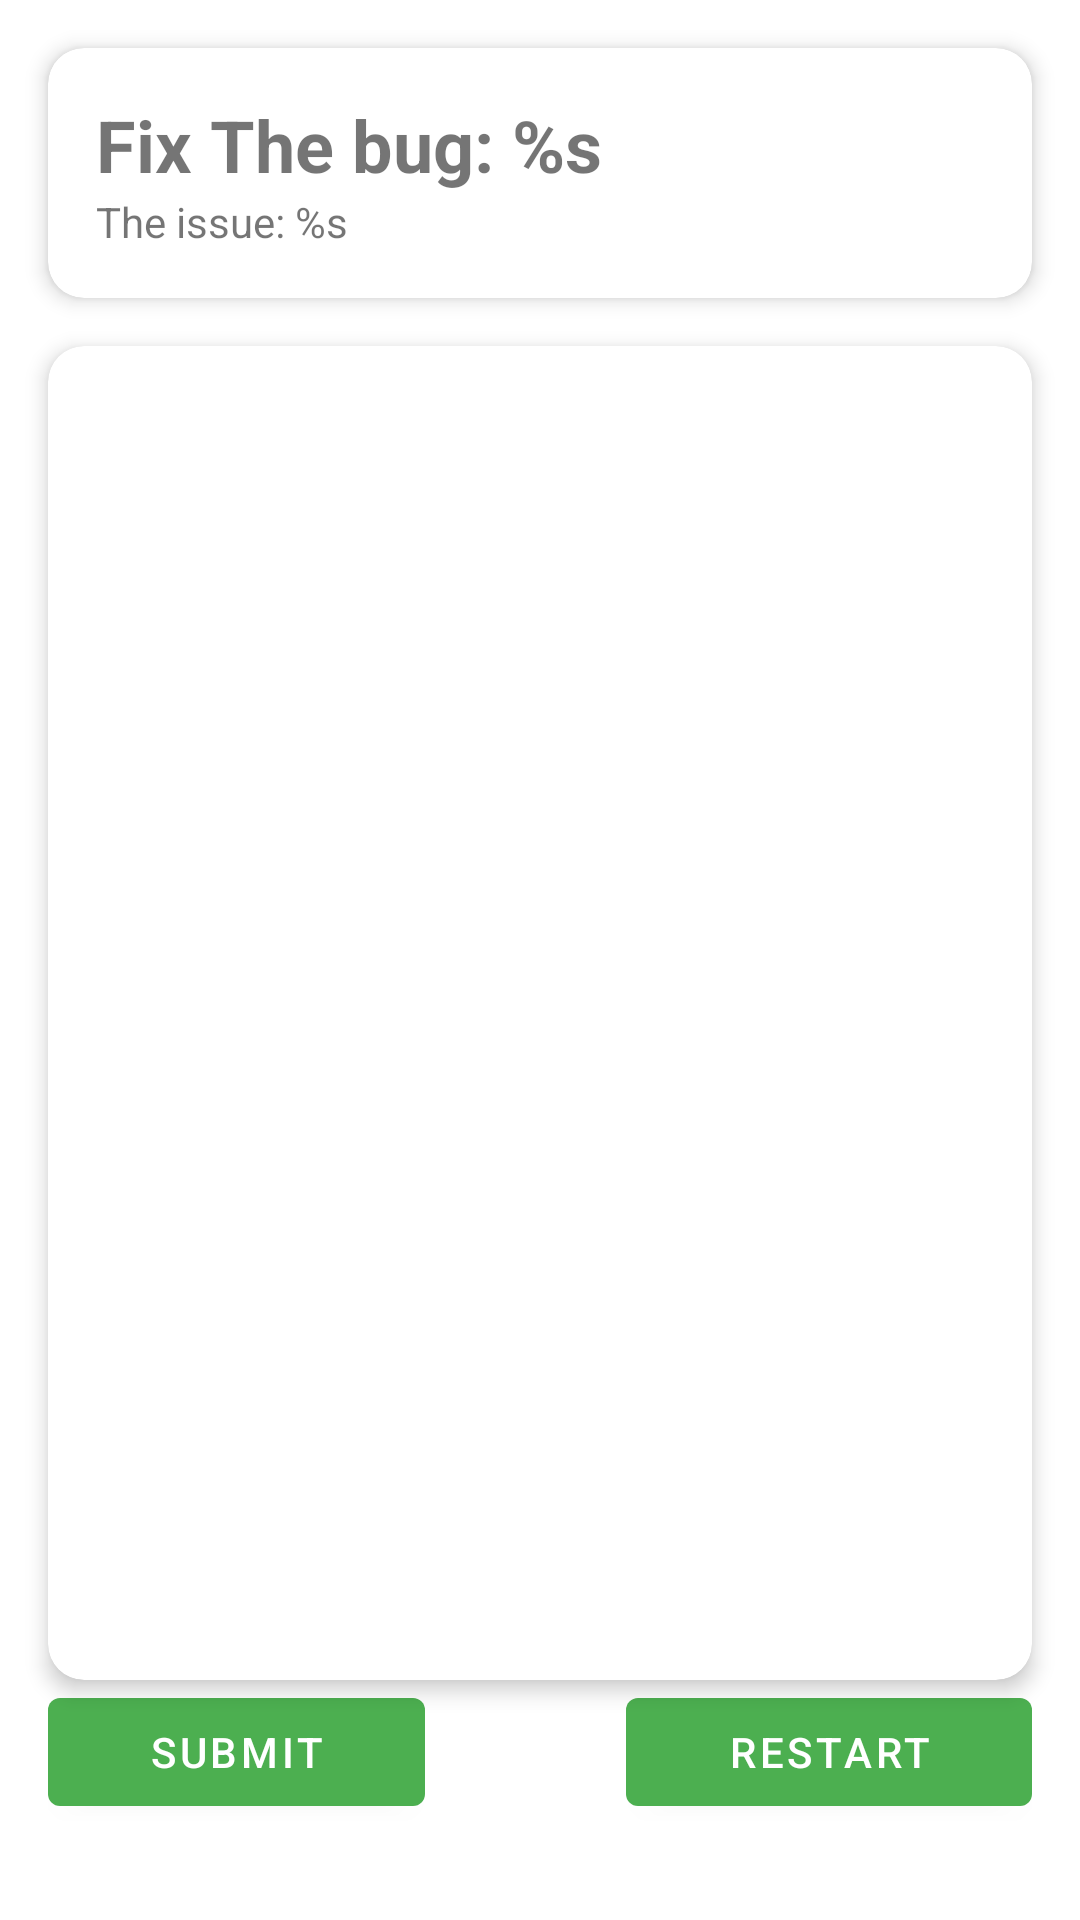

Android layout source for this screen:
<!-- AndroidManifest.xml: activity theme Theme.AppdevNHL.NoActionBar -->
<!-- res/layout/fragment_daily_challenge.xml -->
<?xml version="1.0" encoding="utf-8"?>
<androidx.constraintlayout.widget.ConstraintLayout xmlns:android="http://schemas.android.com/apk/res/android"
    xmlns:app="http://schemas.android.com/apk/res-auto"
    xmlns:tools="http://schemas.android.com/tools"
    android:layout_width="match_parent"
    android:layout_height="match_parent">

    <androidx.cardview.widget.CardView
        android:id="@+id/BugReportCard"
        android:layout_width="0dp"
        android:layout_height="0dp"
        android:layout_marginStart="16dp"
        android:layout_marginTop="16dp"
        android:layout_marginEnd="16dp"
        app:cardCornerRadius="12dp"
        app:cardElevation="4dp"
        app:layout_constraintBottom_toTopOf="@+id/linearLayout"
        app:layout_constraintEnd_toEndOf="parent"
        app:layout_constraintHorizontal_bias="0.5"
        app:layout_constraintStart_toStartOf="parent"
        app:layout_constraintTop_toBottomOf="@+id/TitleCardBox">

        <EditText
            android:id="@+id/BugReport"
            android:layout_width="match_parent"
            android:layout_height="match_parent"
            android:layout_marginStart="16dp"
            android:layout_marginTop="16dp"
            android:layout_marginEnd="16dp"
            android:layout_marginBottom="16dp"
            android:background="#00000000"
            android:fontFamily="monospace"
            android:gravity="top|left"
            tools:text="@tools:sample/lorem" />

    </androidx.cardview.widget.CardView>

    <androidx.cardview.widget.CardView
        android:id="@+id/TitleCardBox"
        android:layout_width="0dp"
        android:layout_height="wrap_content"
        android:layout_marginStart="16dp"
        android:layout_marginTop="16dp"
        android:layout_marginEnd="16dp"
        app:cardCornerRadius="12dp"
        app:cardElevation="4dp"
        app:layout_constraintEnd_toEndOf="parent"
        app:layout_constraintHorizontal_bias="0.5"
        app:layout_constraintStart_toStartOf="parent"
        app:layout_constraintTop_toTopOf="parent">

        <androidx.constraintlayout.widget.ConstraintLayout
            android:id="@+id/constraintLayout2"
            android:layout_width="match_parent"
            android:layout_height="match_parent"
            app:layout_constraintEnd_toEndOf="parent"
            app:layout_constraintHorizontal_bias="0.5"
            app:layout_constraintStart_toStartOf="parent"
            app:layout_constraintTop_toTopOf="parent">

            <TextView
                android:id="@+id/Title"
                android:layout_width="0dp"
                android:layout_height="wrap_content"
                android:layout_marginStart="16dp"
                android:layout_marginTop="16dp"
                android:layout_marginEnd="16dp"
                android:text="Fix The bug: %s"
                android:textSize="24sp"
                android:textStyle="bold"
                app:layout_constraintEnd_toEndOf="parent"
                app:layout_constraintStart_toStartOf="parent"
                app:layout_constraintTop_toTopOf="parent" />

            <TextView
                android:id="@+id/Subtitle"
                android:layout_width="0dp"
                android:layout_height="wrap_content"
                android:layout_marginStart="16dp"
                android:layout_marginEnd="16dp"
                android:layout_marginBottom="16dp"
                android:text="The issue: %s"
                app:layout_constraintBottom_toBottomOf="parent"
                app:layout_constraintEnd_toEndOf="parent"
                app:layout_constraintHorizontal_bias="0.5"
                app:layout_constraintStart_toStartOf="parent"
                app:layout_constraintTop_toBottomOf="@+id/Title" />

        </androidx.constraintlayout.widget.ConstraintLayout>

    </androidx.cardview.widget.CardView>

    <LinearLayout
        android:id="@+id/linearLayout"
        android:layout_width="0dp"
        android:layout_height="wrap_content"
        android:layout_marginStart="16dp"
        android:layout_marginEnd="16dp"
        android:layout_marginBottom="32dp"
        android:orientation="horizontal"
        app:layout_constraintBottom_toBottomOf="parent"
        app:layout_constraintEnd_toEndOf="parent"
        app:layout_constraintHorizontal_bias="0.5"
        app:layout_constraintStart_toStartOf="parent">

        <com.google.android.material.button.MaterialButton
            android:id="@+id/submitButton"
            android:layout_width="wrap_content"
            android:layout_height="48dp"
            android:layout_weight="1"
            android:text="@string/submit" />

        <View
            android:layout_width="32dp"
            android:layout_height="match_parent"
            android:layout_weight="1" />

        <com.google.android.material.button.MaterialButton
            android:id="@+id/undoButton"
            android:layout_width="wrap_content"
            android:layout_height="48dp"
            android:layout_weight="1"
            android:text="Restart" />
    </LinearLayout>

</androidx.constraintlayout.widget.ConstraintLayout>
<!-- resources referenced by this layout -->
<resources>
  <string name="submit">Submit</string>
  <style name="Theme.AppdevNHL.NoActionBar" parent="Theme.MaterialComponents.DayNight.NoActionBar">
          <item name="colorPrimary">@color/colorPrimary</item>
          <item name="colorPrimaryVariant">@color/primary_dark</item>
          <item name="colorOnPrimary">@color/white</item>
          <item name="colorSecondary">@color/accent</item>
          <item name="colorSecondaryVariant">@color/teal_700</item>
          <item name="colorOnSecondary">@color/black</item>
          
          <item name="android:statusBarColor">@color/black</item>
          <item name="android:navigationBarColor">@color/black</item>
          <item name="android:windowLightStatusBar">false</item>
          <item name="android:windowLightNavigationBar">false</item>
          <item name="android:windowLayoutInDisplayCutoutMode">shortEdges</item>
      </style>
  <color name="colorPrimary">#4CAF50</color>
  <color name="primary_dark">#FF3700B3</color>
  <color name="white">#FFFFFFFF</color>
  <color name="accent">#FFC107</color>
  <color name="teal_700">#FF018786</color>
  <color name="black">#FF000000</color>
</resources>
